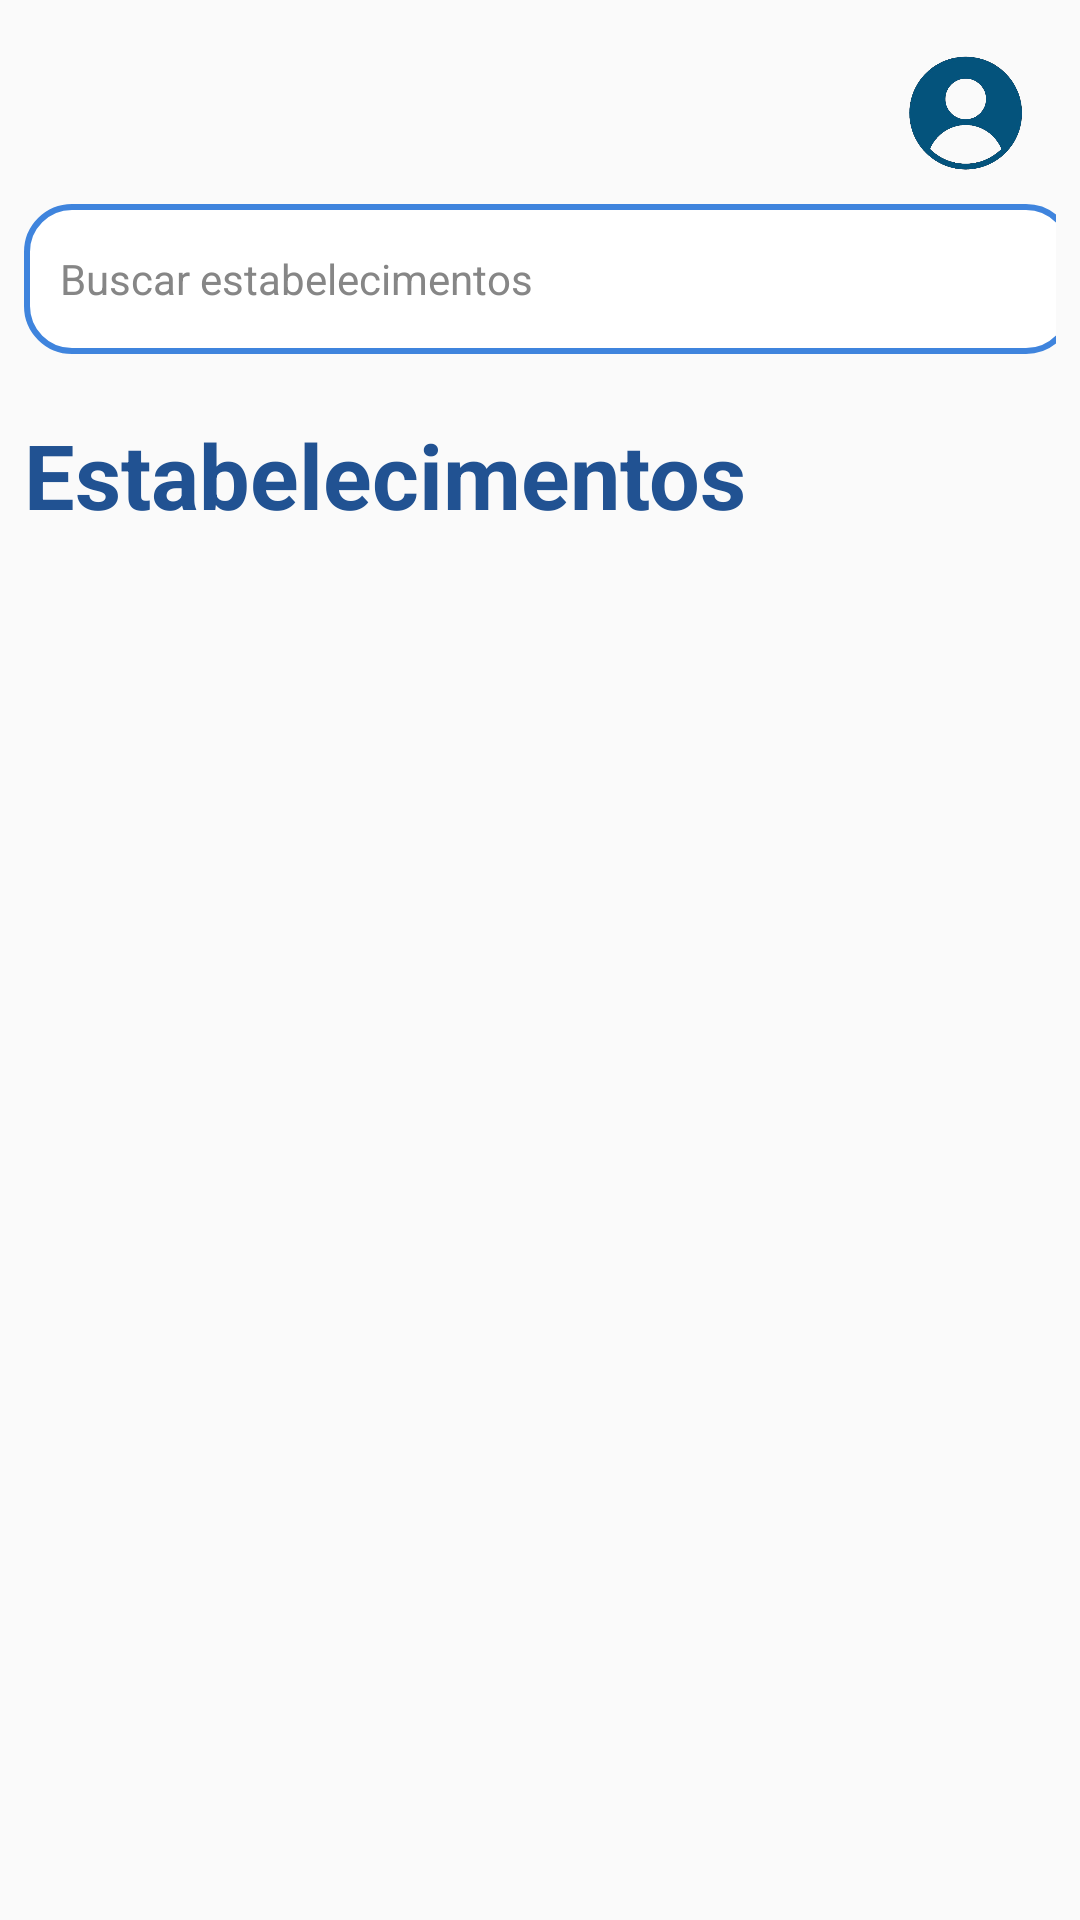

Android layout source for this screen:
<!-- AndroidManifest.xml: application theme AppTheme -->
<!-- res/layout/activity_establishment.xml -->
<LinearLayout xmlns:android="http://schemas.android.com/apk/res/android"
    xmlns:app="http://schemas.android.com/apk/res-auto"
    android:layout_width="match_parent"
    android:layout_height="match_parent"
    android:orientation="vertical"
    android:padding="8dp">

    <LinearLayout
        android:layout_width="match_parent"
        android:layout_height="wrap_content"
        android:orientation="horizontal">

        <View
            android:layout_width="0dp"
            android:layout_height="match_parent"
            android:layout_weight="1"/>

        <ImageView
            android:id="@+id/profile"
            android:layout_width="40dp"
            android:layout_height="40dp"
            android:layout_marginTop="10dp"
            android:layout_marginEnd="10dp"
            android:src="@drawable/perfil" />
    </LinearLayout>

    <LinearLayout
        android:layout_width="match_parent"
        android:layout_height="wrap_content"
        android:orientation="horizontal"
        android:layout_marginTop="10dp">

        <EditText
            android:id="@+id/etSearch"
            android:layout_width="350dp"
            android:layout_height="50dp"
            android:layout_gravity="start"
            android:background="@drawable/borda"
            android:drawableEnd="@drawable/baseline_close_24"
            android:drawableTint="@color/blue"
            android:hint="@string/buscar_estabelecimentos"
            android:paddingHorizontal="12dp"
            android:textColor="@color/black"
            android:textColorHint="@color/gray"
            android:textSize="14sp"
            />

        <ImageView
            android:id="@+id/search"
            android:layout_width="40dp"
            android:layout_height="40dp"
            android:layout_marginTop="5dp"
            android:src="@drawable/baseline_search_24"
            />

    </LinearLayout>

    <TextView
        android:layout_width="wrap_content"
        android:layout_height="wrap_content"
        android:layout_marginTop="20dp"
        android:text="@string/estabelecimentos"
        android:textColor="@color/blue"
        android:textSize="30sp"
        android:textStyle="bold"
        />


    <androidx.recyclerview.widget.RecyclerView
        android:id="@+id/recyclerView"
        android:layout_width="match_parent"
        android:layout_height="match_parent"
        android:layout_marginTop="10dp"
        android:padding="8dp"
        />
</LinearLayout>
<!-- resources referenced by this layout -->
<resources>
  <color name="black">#FF000000</color>
  <color name="blue">#215292</color>
  <color name="gray">#868686</color>
  <!-- drawable baseline_search_24 (drawable) -->
  <vector xmlns:android="http://schemas.android.com/apk/res/android" android:height="24dp" android:tint="#215292" android:viewportHeight="24" android:viewportWidth="24" android:width="24dp">
        
      <path android:fillColor="@android:color/white" android:pathData="M15.5,14h-0.79l-0.28,-0.27C15.41,12.59 16,11.11 16,9.5 16,5.91 13.09,3 9.5,3S3,5.91 3,9.5 5.91,16 9.5,16c1.61,0 3.09,-0.59 4.23,-1.57l0.27,0.28v0.79l5,4.99L20.49,19l-4.99,-5zM9.5,14C7.01,14 5,11.99 5,9.5S7.01,5 9.5,5 14,7.01 14,9.5 11.99,14 9.5,14z"/>
      
  </vector>
  <!-- drawable borda (drawable) -->
  <shape xmlns:android="http://schemas.android.com/apk/res/android"
      android:shape="rectangle">
      <solid android:color="@android:color/white" />
      <stroke
          android:width="2dp"
          android:color="@color/corPrincipal"
          />
      <corners android:radius="15dp"/>
  </shape>
  <!-- drawable perfil: png bitmap (drawable, 86318 bytes) -->
  <string name="buscar_estabelecimentos">Buscar estabelecimentos</string>
  <string name="estabelecimentos">Estabelecimentos</string>
  <style name="AppTheme" parent="Theme.AppCompat.Light.NoActionBar">
          
          <item name="colorPrimary">@color/purple_500</item>
          <item name="colorPrimaryVariant">@color/purple_700</item>
          <item name="colorOnPrimary">@color/white</item>
          
          <item name="colorSecondary">@color/teal_200</item>
          <item name="colorSecondaryVariant">@color/teal_700</item>
          <item name="colorOnSecondary">@color/black</item>
          
          <item name="android:statusBarColor">@color/black</item>
          
      </style>
  <color name="corPrincipal">#3F84DD</color>
  <color name="purple_500">#FF6200EE</color>
  <color name="purple_700">#FF3700B3</color>
  <color name="white">#FFFFFFFF</color>
  <color name="teal_200">#FF03DAC5</color>
  <color name="teal_700">#FF018786</color>
</resources>
